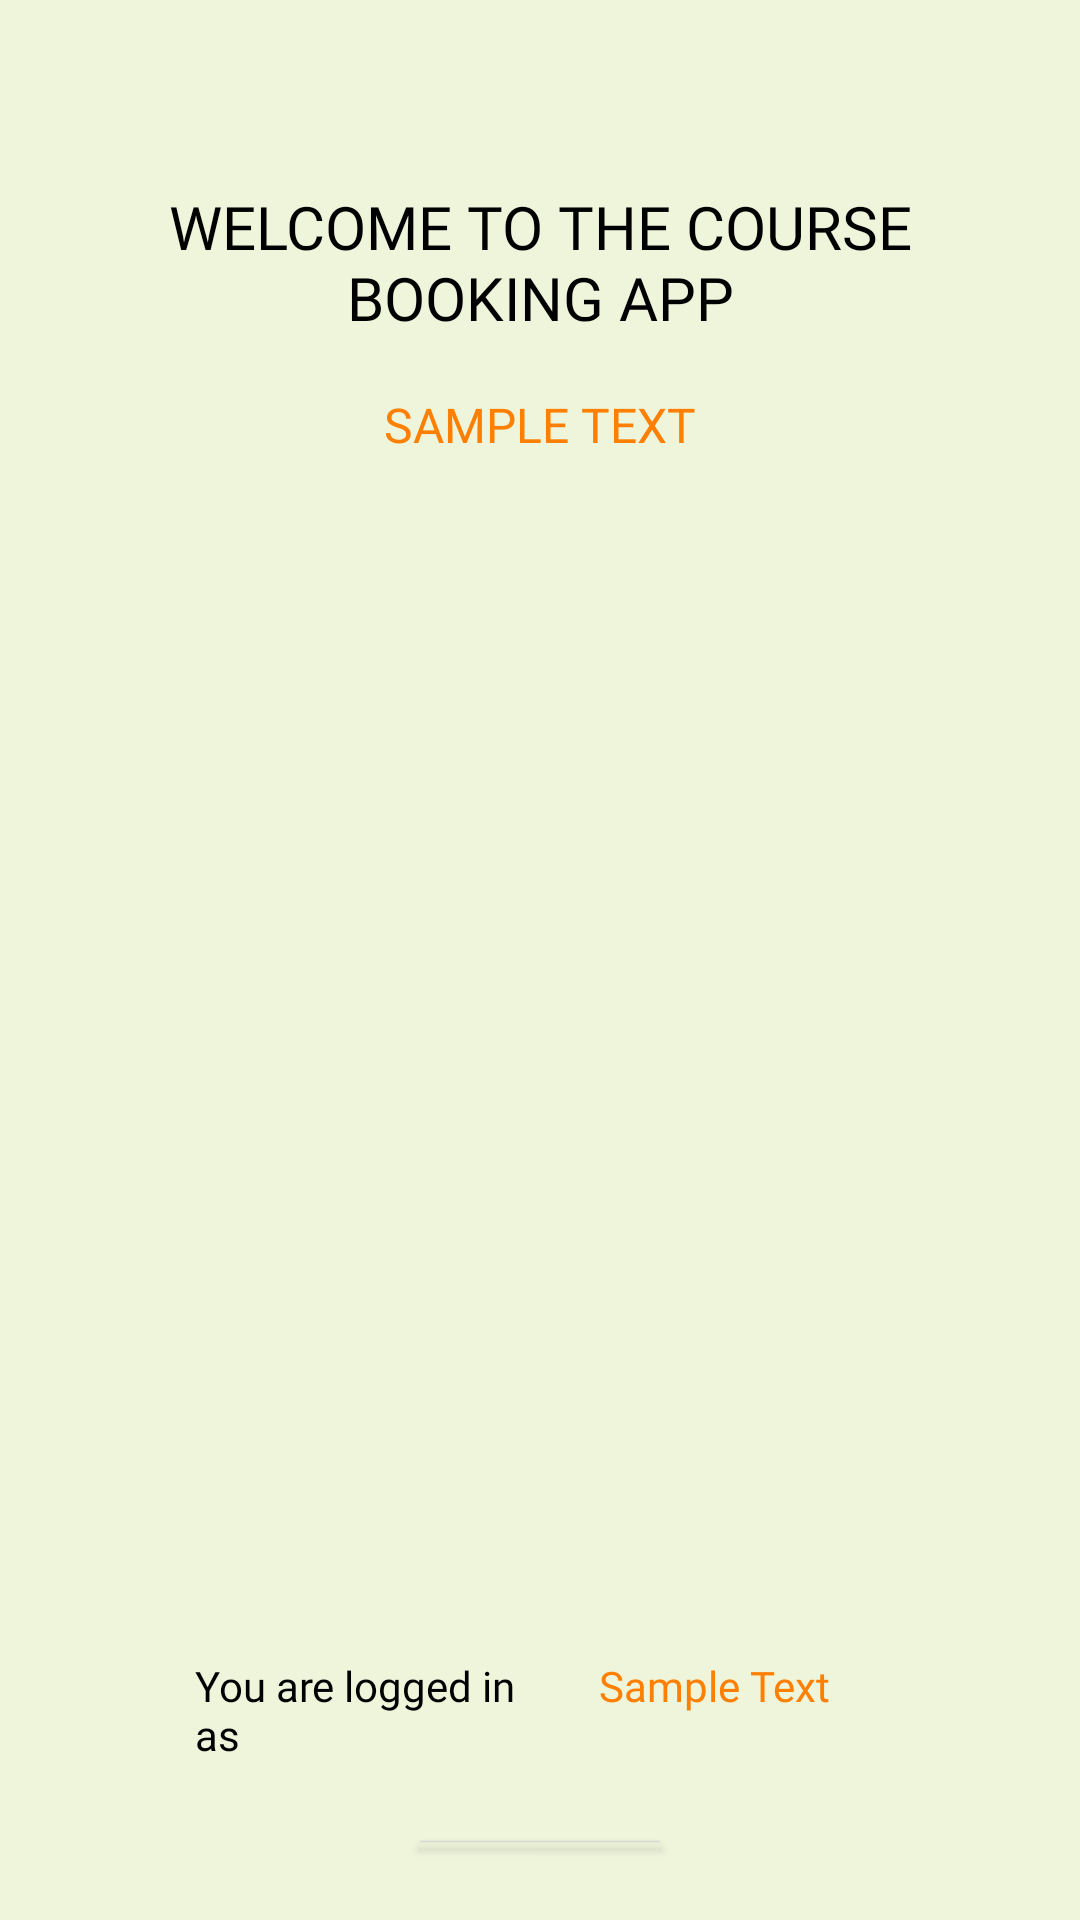

The Android layout XML behind this screen, and the referenced resources:
<!-- AndroidManifest.xml: application theme Theme.CourseBookingApp -->
<!-- res/layout/activity_welcome.xml -->
<?xml version="1.0" encoding="utf-8"?>
<androidx.constraintlayout.widget.ConstraintLayout xmlns:android="http://schemas.android.com/apk/res/android"
    xmlns:app="http://schemas.android.com/apk/res-auto"
    xmlns:tools="http://schemas.android.com/tools"
    android:layout_width="match_parent"
    android:layout_height="match_parent"
    android:background="@color/Orange_Light"
    android:paddingLeft="20dp"
    android:paddingTop="20dp"
    android:paddingRight="20dp"
    android:paddingBottom="20dp">

    <LinearLayout
        android:id="@+id/linearLayout3"
        android:layout_width="match_parent"
        android:layout_height="match_parent"
        android:orientation="vertical"
        tools:layout_editor_absoluteX="20dp"
        tools:layout_editor_absoluteY="20dp">

        <TextView
            android:id="@+id/text_home"
            android:layout_width="match_parent"
            android:layout_height="wrap_content"
            android:layout_marginStart="8dp"
            android:layout_marginTop="32dp"
            android:layout_marginEnd="8dp"
            android:layout_marginBottom="8dp"
            android:fontFamily="@font/muli_black"
            android:padding="10dp"
            android:text="@string/welcome_prompt"
            android:textAlignment="center"
            android:textAllCaps="true"
            android:textColor="@color/black"
            android:textSize="20sp" />

        <TextView
            android:id="@+id/name_loggedin_textview"
            android:layout_width="wrap_content"
            android:layout_height="wrap_content"
            android:layout_gravity="center"
            android:fontFamily="@font/muli_black"
            android:text="Sample Text"
            android:textAllCaps="true"
            android:textColor="@color/Orange_Deep"
            android:textSize="16sp" />

        <ImageButton
            android:id="@+id/imageButton_login"
            android:layout_width="match_parent"
            android:layout_height="400dp"
            android:background="@color/Orange_Light"
            app:srcCompat="@drawable/courseimage"
            tools:ignore="ContentDescription"/>

        <LinearLayout
            android:layout_width="match_parent"
            android:layout_height="wrap_content"
            android:orientation="horizontal">

            <TextView
                android:id="@+id/textView3"
                android:layout_width="79dp"
                android:layout_height="wrap_content"
                android:layout_gravity="clip_horizontal"
                android:layout_marginStart="45dp"
                android:layout_marginTop="20dp"
                android:layout_weight="1"
                android:fontFamily="@font/muli_bold"
                android:text="@string/logged_in_as"
                android:textAllCaps="false"
                android:textColor="@color/black"
                android:textSize="14sp" />

            <TextView
                android:id="@+id/role_loggedin_textview"
                android:layout_width="wrap_content"
                android:layout_height="wrap_content"
                android:layout_gravity="clip_horizontal"
                android:layout_marginTop="20dp"
                android:layout_marginEnd="45dp"
                android:layout_weight="1"
                android:fontFamily="@font/muli_bold"
                android:text="Sample Text"
                android:textAlignment="center"
                android:textColor="@color/Orange_Deep"
                tools:ignore="RtlCompat" />

        </LinearLayout>

        <Button
            android:id="@+id/btnSignOut"
            android:layout_width="wrap_content"
            android:layout_height="wrap_content"
            android:layout_gravity="center"
            android:layout_marginStart="40dp"
            android:layout_marginEnd="40dp"
            android:text="@string/sign_out" />

        <ProgressBar
            android:id="@+id/progressBar_signOut"
            style="?android:attr/progressBarStyle"
            android:layout_width="match_parent"
            android:layout_height="wrap_content"
            android:visibility="invisible" />

    </LinearLayout>

</androidx.constraintlayout.widget.ConstraintLayout>
<!-- resources referenced by this layout -->
<resources>
  <color name="Orange_Deep">#FF7F00</color>
  <color name="Orange_Light">#EEF5DB</color>
  <color name="black">#FF000000</color>
  <string name="logged_in_as">You are logged in as</string>
  <string name="sign_out">SignOut</string>
  <string name="welcome_prompt">Welcome to the Course Booking App</string>
  <style name="Theme.CourseBookingApp" parent="Theme.MaterialComponents.DayNight.DarkActionBar">
          
          <item name="colorPrimary">@color/Orange</item>
          <item name="colorPrimaryVariant">@color/Orange_Bold</item>
          <item name="colorOnPrimary">@color/Orange_Light</item>
  
          
          <item name="colorSecondary">@color/Orange_Deep</item>
          <item name="colorSecondaryVariant">@color/Orange</item>
          <item name="colorOnSecondary">@color/black</item>
  
          
          <item name="android:windowFullscreen">true</item>
  
          
          <item name="android:statusBarColor" tools:targetApi="l">?attr/colorPrimaryVariant</item>
          
          <item name="textInputStyle">@style/TextInputLayoutStyle</item>
  
      </style>
  <color name="Orange">#EC9F05</color>
  <color name="Orange_Bold">#FF4E00</color>
  <style name="TextInputLayoutStyle" parent="Widget.MaterialComponents.TextInputLayout.OutlinedBox">
          <item name="boxStrokeColor">@color/mtrl_textinput_default_box_stroke_color</item>
          <item name="boxStrokeWidth">5dp</item>
          <item name="errorEnabled">true</item>
          <item name="hintTextColor">@color/Orange_Bold</item>
      </style>
  <color name="mtrl_textinput_default_box_stroke_color">#FF000000</color>
</resources>
